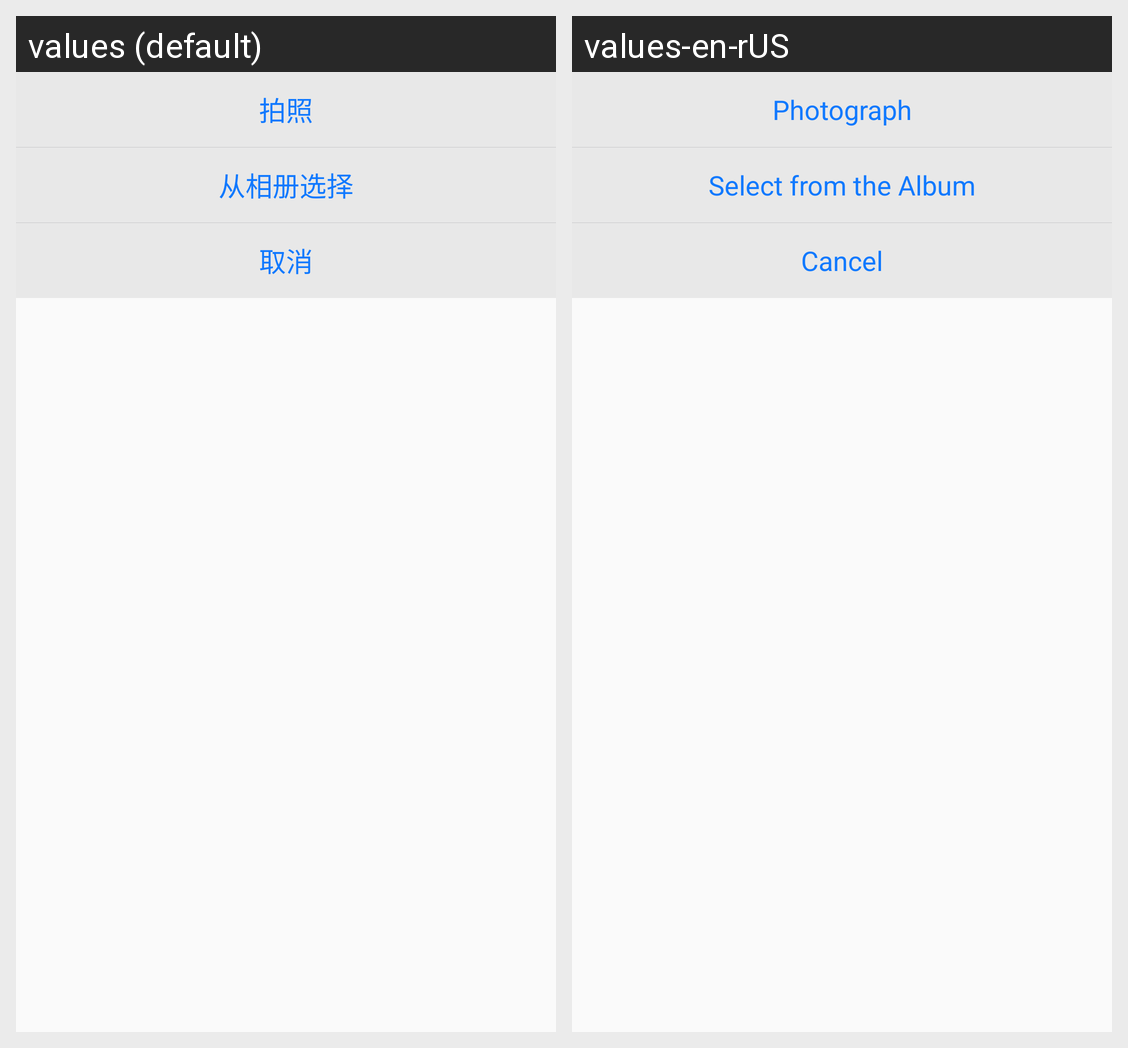

The same Android screen rendered under two of its app's locales, left to right. List the strings drawn on it with the default value and each locale's translation.
Android screen res/layout/layout_popupwindow.xml rendered under 2 locales, left to right: values (default), values-en-rUS. Device: Nexus 5 (rendered at 1080×1920; each locale shown at half size, 540×960, under a caption strip naming it); theme AppTheme.
Strings drawn on this screen, with the default value and each locale's value (text and hints the layout hard-codes, and strings that could not be matched under every locale, appear in the picture but are not listed):

takePhoto
  values: 拍照
  values-en-rUS: Photograph

chooseFromAblum
  values: 从相册选择
  values-en-rUS: Select from the Album

cancel
  values: 取消
  values-en-rUS: Cancel
